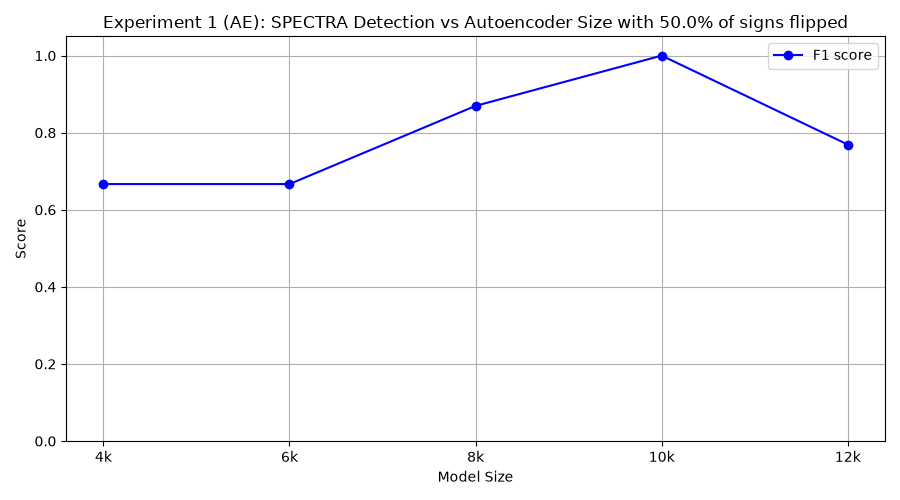

The file beside this chart, header and first rows:
model_class, tp, fp, tn, fn, precision, recall, f1
FourKAE, 10, 10, 0, 0, 0.5, 1.0, 0.6667
SixKAE, 10, 10, 0, 0, 0.5, 1.0, 0.6667
EightKAE, 10, 3, 7, 0, 0.7692, 1.0, 0.8696
TenKAE, 10, 0, 10, 0, 1.0, 1.0, 1.0
TwelveKAE, 10, 6, 4, 0, 0.625, 1.0, 0.7692
